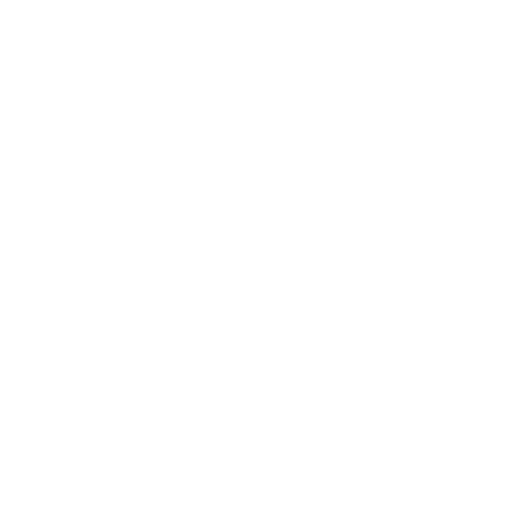
t = 0.00 s
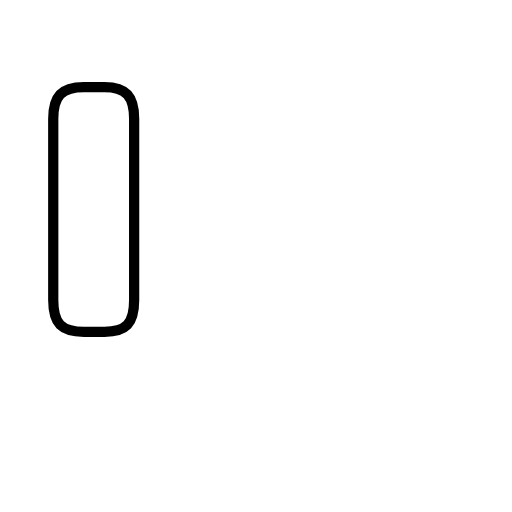
t = 1.78 s
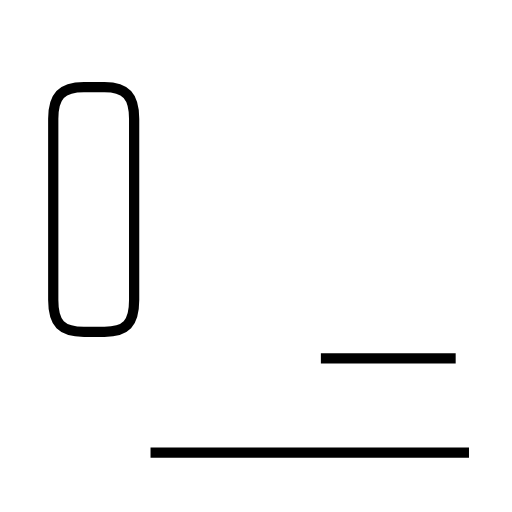
t = 3.11 s
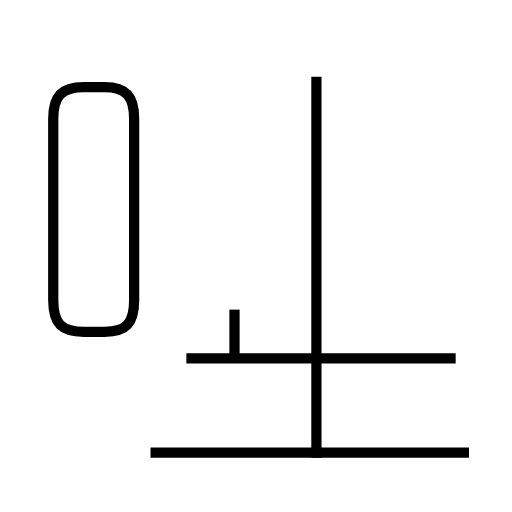
t = 4.76 s
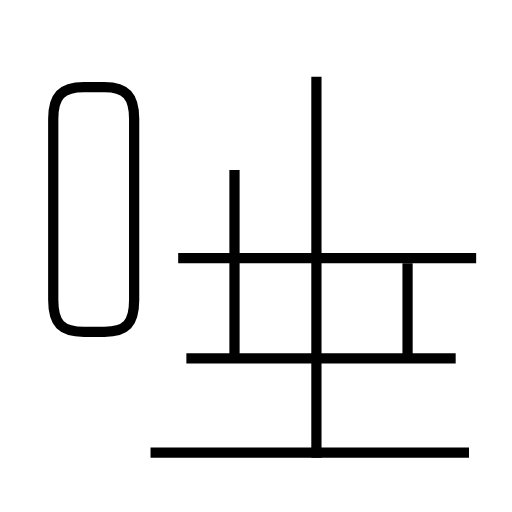
t = 6.31 s
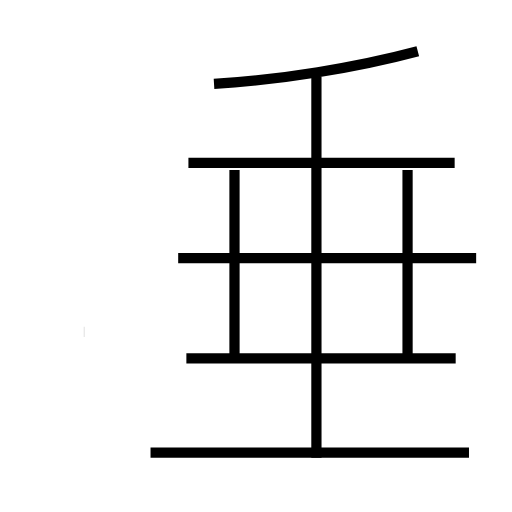
t = 7.97 s

The animated SVG that drew these frames (rendered in a browser with its animation timeline set to each time). Animation: 9 SMIL elements (animate=9); one cycle of 7.97 s.

<?xml version='1.0' encoding='utf-8'?>
<svg viewBox="0.0 -6.0 50.0 50.0" version="1.1" xmlns="http://www.w3.org/2000/svg"><rect x="-1000" y="-1000" width="2000" height="2000" stroke="white" fill="white" /><g style="fill:none;stroke:#000000;stroke-width:1"><path d="M 8.2 -11.6 L 10.2 -11.6 C 12.3 -11.6 13.1 -12.4 13.1 -14.7 L 13.1 -32.4 C 13.1 -34.6 12.3 -35.5 10.2 -35.5 L 8.2 -35.5 C 6.0 -35.5 5.2 -34.6 5.2 -32.4 L 5.2 -14.7 C 5.2 -12.4 6.0 -11.6 8.2 -11.6 Z " transform="translate(0.0 38.0)" stroke-dasharray="59.402492344204944" stroke-dashoffset="59.402492344204944"><animate attributeName="stroke-dashoffset" from="59.402492344204944" to="0" dur="1.7820747703261484s" begin="0s; anim_end.end" fill="freeze" id="anim0" /></path><path d="M 45.8 0.2 L 14.7 0.2 " transform="translate(0.0 38.0)" stroke-dasharray="31.099999999999998" stroke-dashoffset="31.099999999999998"><animate attributeName="stroke-dashoffset" from="31.099999999999998" to="0" dur="0.9329999999999999s" begin="anim0.end" fill="freeze" id="anim1" /></path><path d="M 44.5 -9.0 L 18.2 -9.0 " transform="translate(0.0 38.0)" stroke-dasharray="26.3" stroke-dashoffset="26.3"><animate attributeName="stroke-dashoffset" from="26.3" to="0" dur="0.789s" begin="anim1.end" fill="freeze" id="anim2" /></path><path d="M 30.9 0.7 L 30.9 -36.5 " transform="translate(0.0 38.0)" stroke-dasharray="37.2" stroke-dashoffset="37.2"><animate attributeName="stroke-dashoffset" from="37.2" to="0" dur="1.116s" begin="anim2.end" fill="freeze" id="anim3" /></path><path d="M 22.9 -9.2 L 22.9 -27.4 " transform="translate(0.0 38.0)" stroke-dasharray="18.2" stroke-dashoffset="18.2"><animate attributeName="stroke-dashoffset" from="18.2" to="0" dur="0.5459999999999999s" begin="anim3.end" fill="freeze" id="anim4" /></path><path d="M 46.5 -18.8 L 17.4 -18.8 " transform="translate(0.0 38.0)" stroke-dasharray="29.1" stroke-dashoffset="29.1"><animate attributeName="stroke-dashoffset" from="29.1" to="0" dur="0.873s" begin="anim4.end" fill="freeze" id="anim5" /></path><path d="M 39.8 -9.2 L 39.8 -27.4 " transform="translate(0.0 38.0)" stroke-dasharray="18.2" stroke-dashoffset="18.2"><animate attributeName="stroke-dashoffset" from="18.2" to="0" dur="0.5459999999999999s" begin="anim5.end" fill="freeze" id="anim6" /></path><path d="M 44.4 -28.1 L 18.4 -28.1 " transform="translate(0.0 38.0)" stroke-dasharray="26.0" stroke-dashoffset="26.0"><animate attributeName="stroke-dashoffset" from="26.0" to="0" dur="0.78s" begin="anim6.end" fill="freeze" id="anim7" /></path><path d="M 20.9 -35.8 C 27.4 -36.2 34.8 -37.4 40.8 -39.0" transform="translate(0.0 38.0)" stroke-dasharray="20.186061791867" stroke-dashoffset="20.186061791867"><animate attributeName="stroke-dashoffset" from="20.186061791867" to="0" dur="0.60558185375601s" begin="anim7.end" fill="freeze" id="anim_end" /></path></g></svg>
